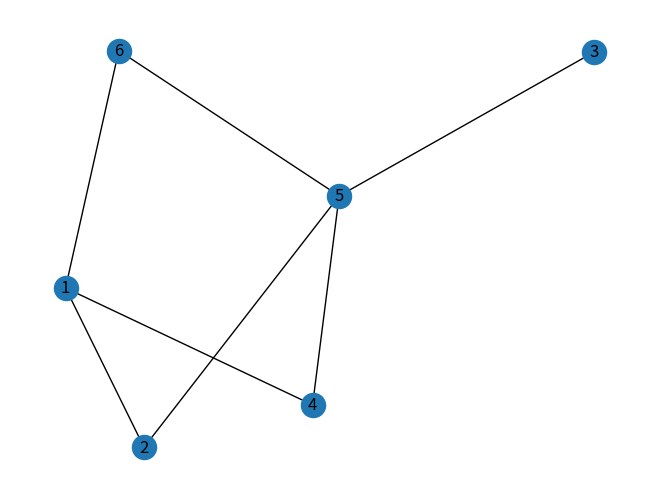

This chart was generated by the following Python code:
import matplotlib.pyplot as plt
import networkx as nx

g = nx.Graph()

g.add_node(1)
g.add_node(2)
g.add_node(3)
g.add_node(4)
g.add_node(5)
g.add_node(6)

g.add_edge(1,2)
g.add_edge(2,5)
g.add_edge(3,5)
g.add_edge(1,4)
g.add_edge(4,5)
g.add_edge(5,6)
g.add_edge(1,6)

nx.draw(g,with_labels=1)
plt.show()
